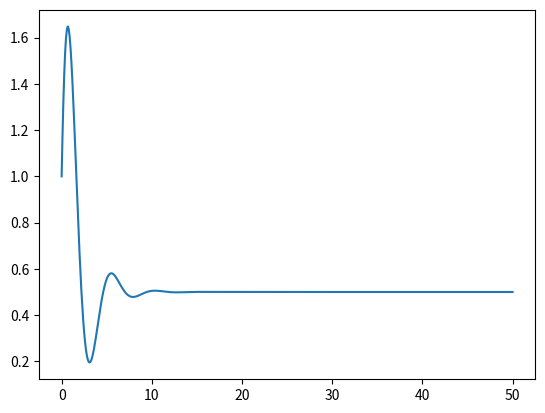

The matplotlib source for this figure:
#!/usr/bin/env python3
import numpy as np
from numpy import sin, cos
from numpy.linalg import eig
from scipy.integrate import solve_ivp
import matplotlib.pyplot as plt

def system(t, x):
    plant =  np.array([ [ 0.0, 1.0],
                        [-1, -0.1] ])
    desired_point = np.array([1.0,0.0])
    error = desired_point - x
    controller_gains = np.array([1,1])
    u = np.matmul(controller_gains, error)
    controller_actuation = np.array([0.0,1.0])
    return np.matmul(plant,x) + controller_actuation * u

if __name__ == "__main__":
    xi = np.array([ 1.0, 2.0])
    sol = solve_ivp(system, [0,50], xi, max_step=0.1)
    plt.plot(sol.t, sol.y[0])
    plt.show()